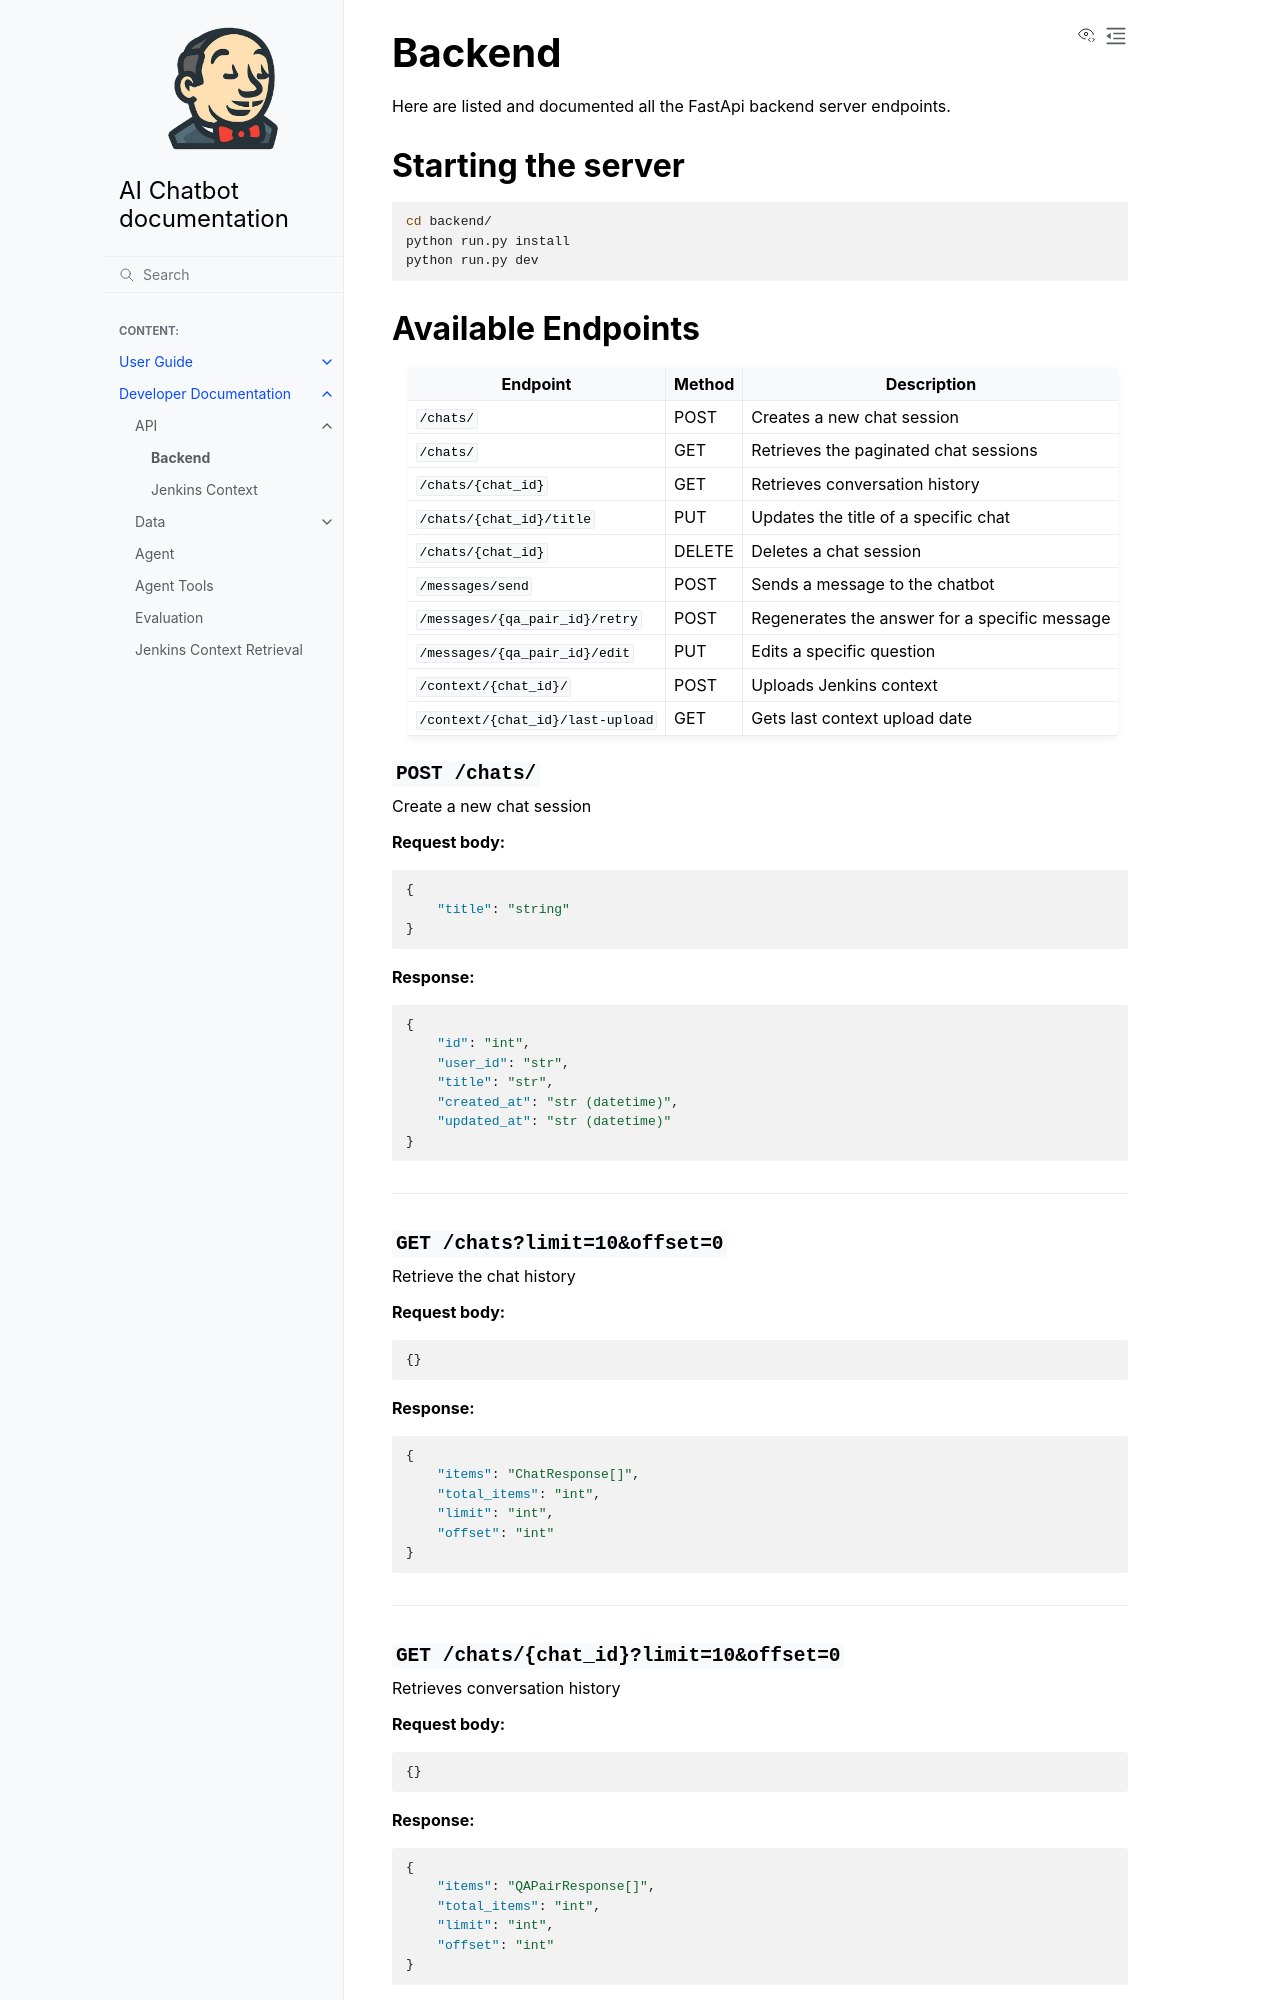

repository: thatsdc/example-docs-repo · page: developer-docs/api/backend.html · generator: sphinx

# Backend

Here are listed and documented all the FastApi backend server endpoints.

## Starting the server
```bash
cd backend/
python run.py install
python run.py dev
```

## Available Endpoints

| Endpoint | Method | Description |
|----------|--------|-------------|
| `/chats/` | POST | Creates a new chat session |
| `/chats/` | GET | Retrieves the paginated chat sessions |
| `/chats/{chat_id}` | GET | Retrieves conversation history |
| `/chats/{chat_id}/title` | PUT | Updates the title of a specific chat |
| `/chats/{chat_id}` | DELETE | Deletes a chat session |
| `/messages/send` | POST | Sends a message to the chatbot |
| `/messages/{qa_pair_id}/retry` | POST | Regenerates the answer for a specific message |
| `/messages/{qa_pair_id}/edit` | PUT | Edits a specific question |
| `/context/{chat_id}/` | POST | Uploads Jenkins context |
| `/context/{chat_id}/last-upload` | GET | Gets last context upload date |


### `POST /chats/`

Create a new chat session

**Request body:**
```json
{
    "title": "string"
}
```

**Response:**
```json
{
    "id": "int",
    "user_id": "str",
    "title": "str",
    "created_at": "str (datetime)",
    "updated_at": "str (datetime)"
}
```

---

### `GET /chats?limit=10&offset=0`

Retrieve the chat history

**Request body:**
```json
{}
```

**Response:**
```json
{
    "items": "ChatResponse[]",
    "total_items": "int",
    "limit": "int",
    "offset": "int"
}
```

---
